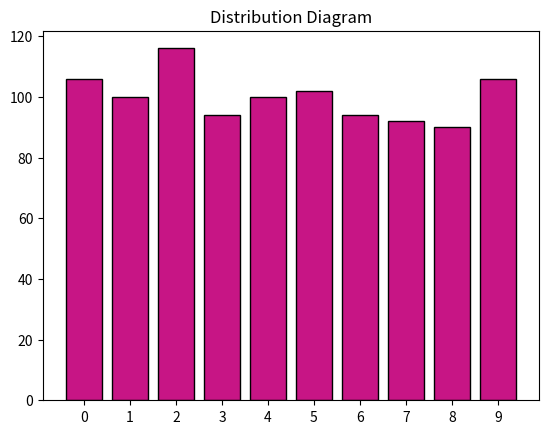

Here is the Python script that generated this plot:
import numpy as np
import random as rn
import matplotlib.pyplot as plt

def creating_the_random_numbers(N):
    Distribution_array = np.zeros(10)

    for i in range (N):
        c = rn.randint(0,9)
        Distribution_array[c]+=1
    return Distribution_array

    
y = creating_the_random_numbers(1000)
w = np.std(y)
print(w)
print(y )

x = np.arange(0,10)
plt.bar(x , y , color="mediumvioletred" , edgecolor='black')
plt.title("Distribution Diagram")
plt.xticks(x)
plt.show()
      
